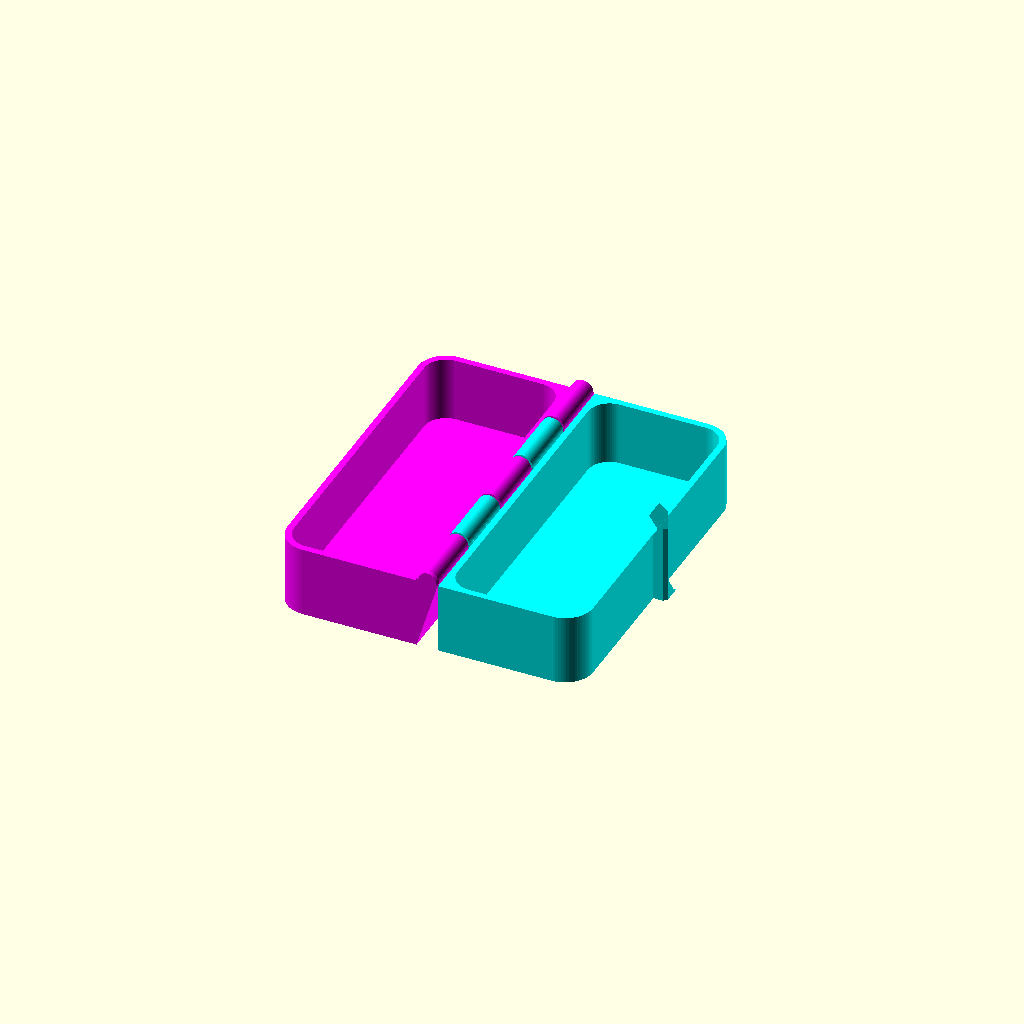
Cell 1: rendered with the file's own defaults.
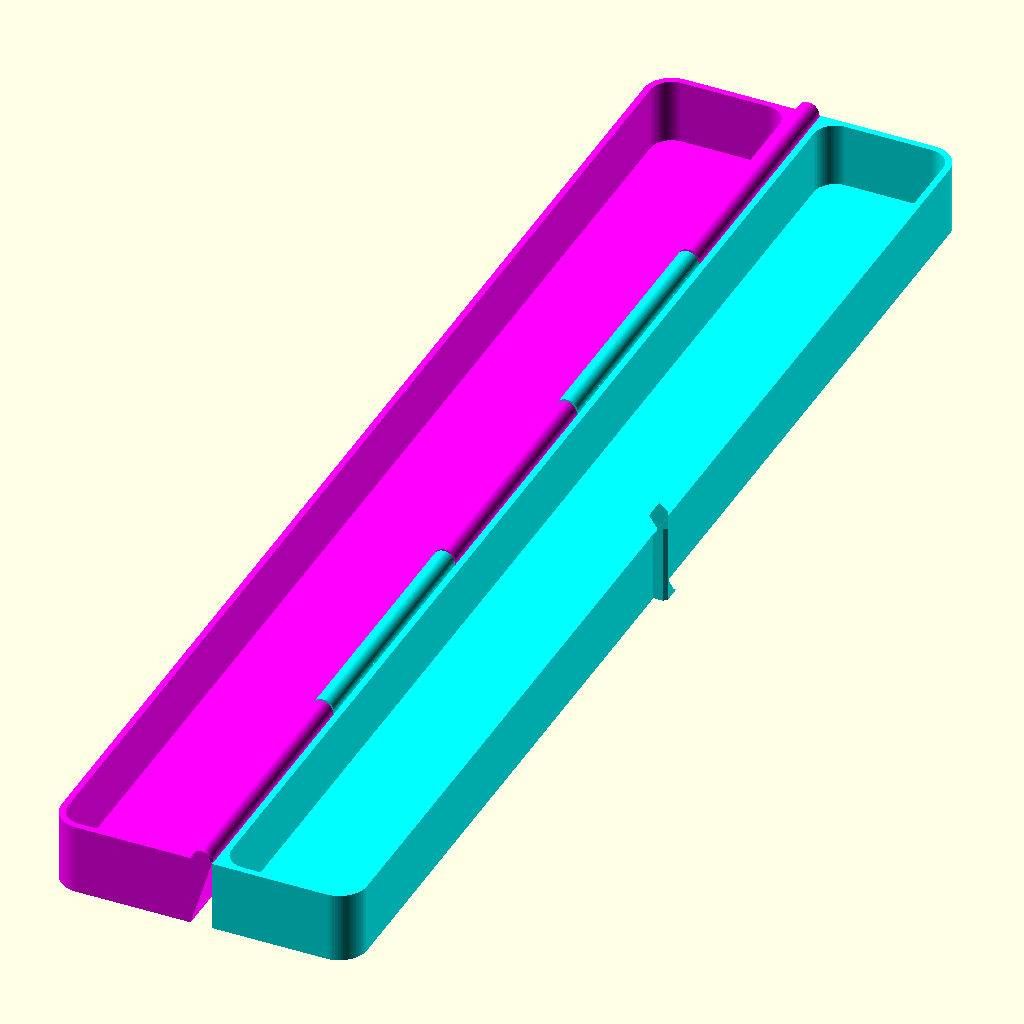
Cell 2: Length = 300 (everything else at default).
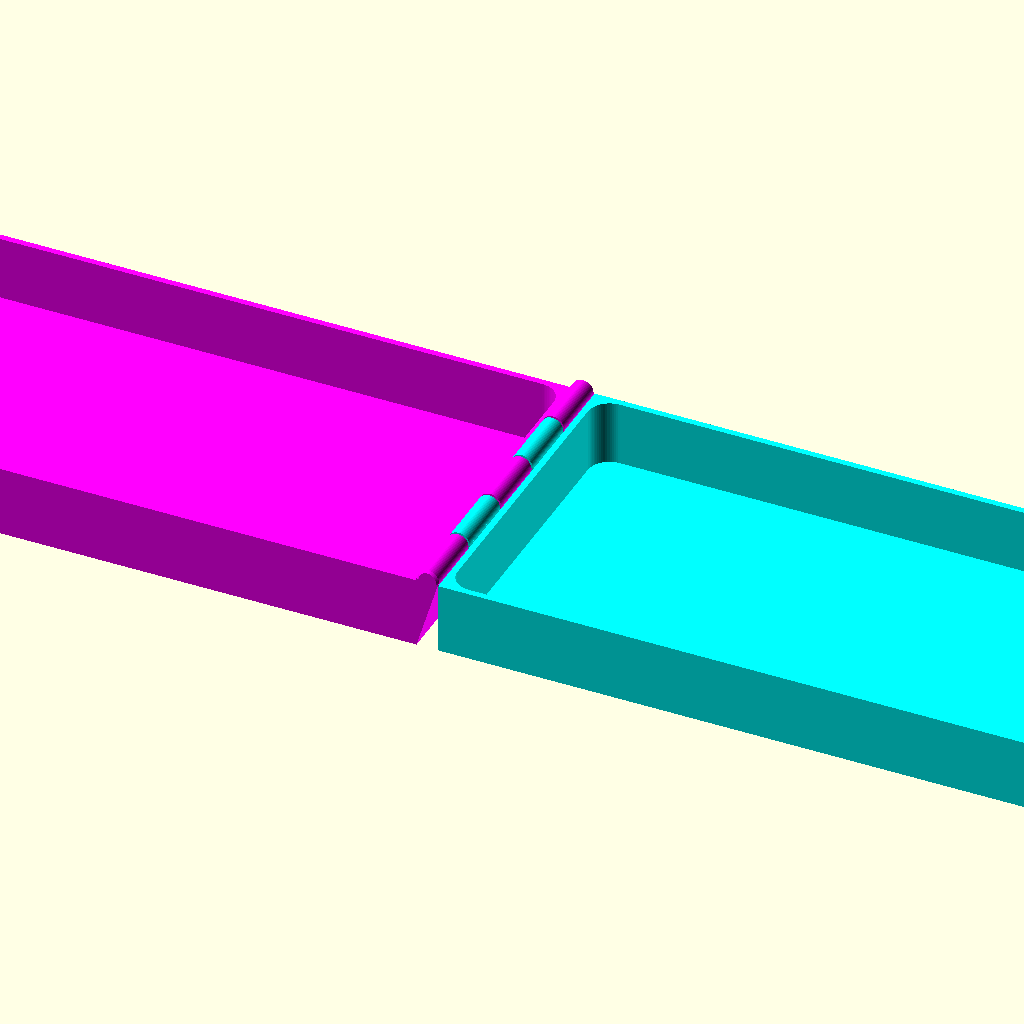
Cell 3 — Width set to 150, the other parameters unchanged.
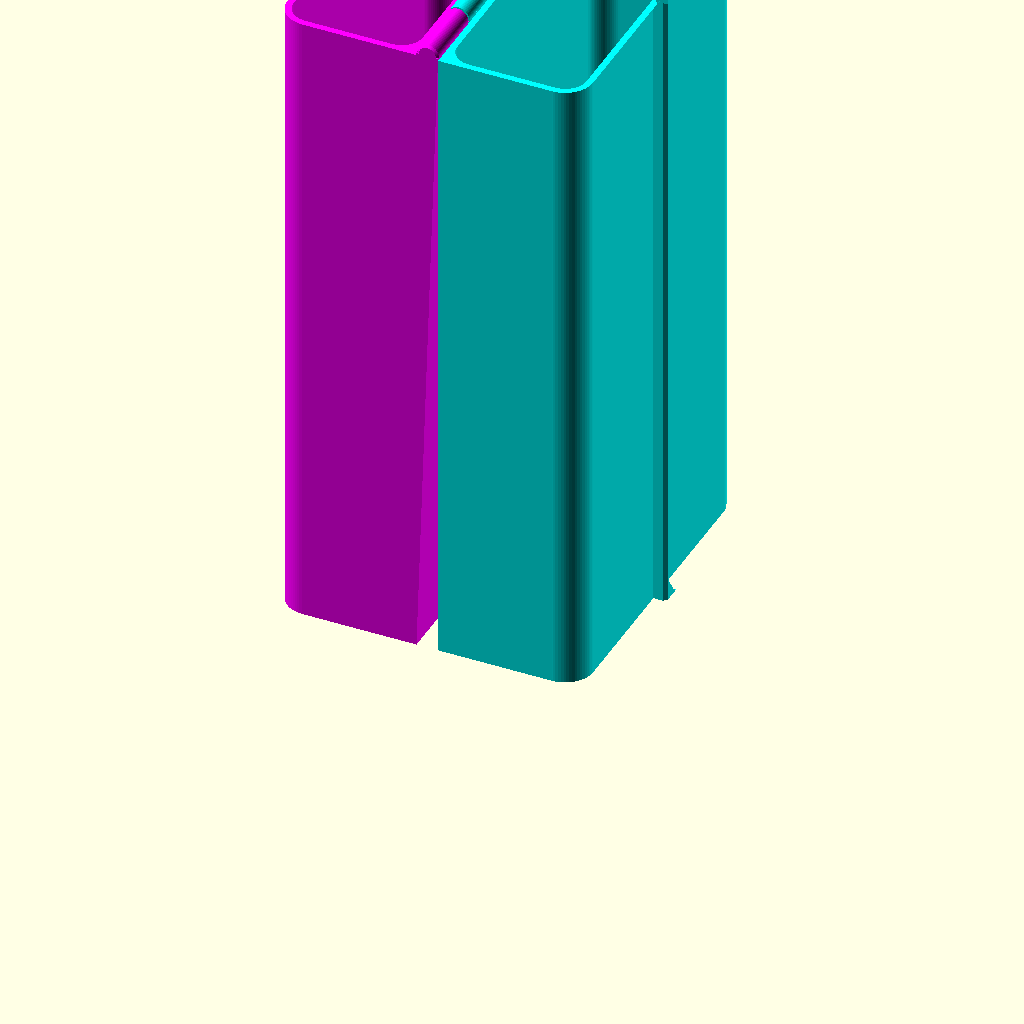
Cell 4 — Height set to 300, the other parameters unchanged.
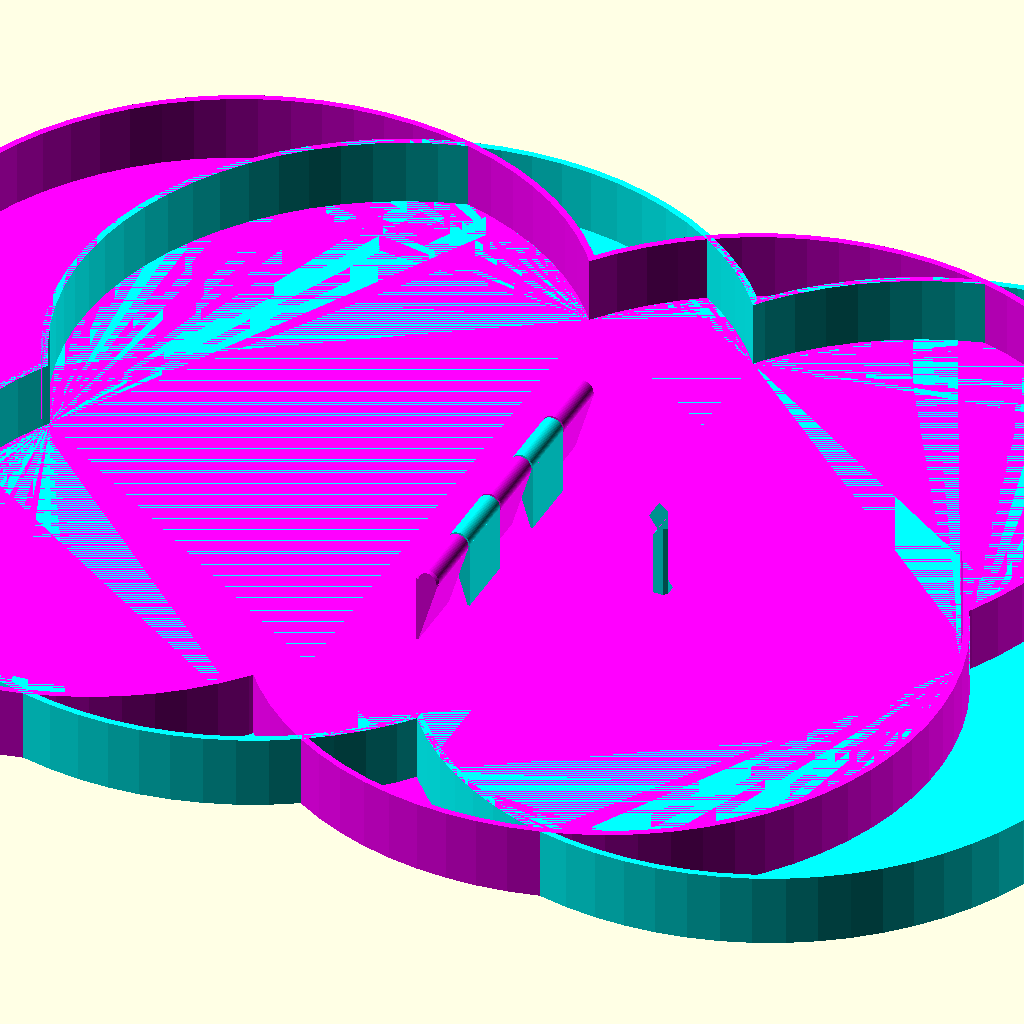
Cell 5: the same model with Radius = 75.
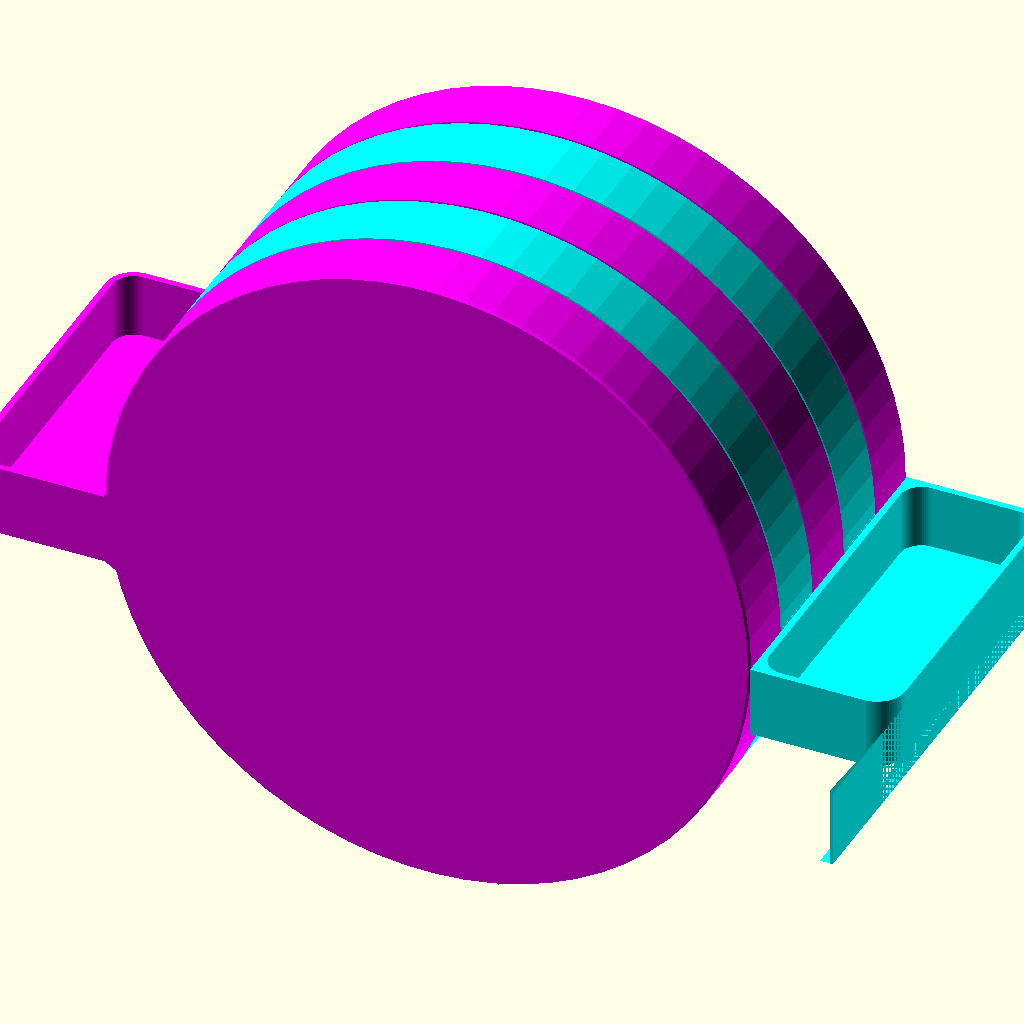
Cell 6: the same model with Hinge_Diameter = 150.
All cells are drawn from one camera (rotation 55°, 0°, 25°, orthographic, colour scheme Cornfield), so only the parameter changes between them.
Source of the model, 010_PiP一体打印铰链盒.scad:
// PiPBox by Lysyndre
//
// Author: https://makerworld.com/en/@lysyndre
// Link: https://makerworld.com/en/models/485147
//

/*[Main Dimensions]*/
// Total Length of the volume inside the box (mm)
Length  = 75; //[0:0.1:300]
// Total Width of the volume inside the box (mm)
Width   = 30; //[0:0.1:150]
// Total Heigth of the volume inside the box (mm)
Height  = 30; //[0:0.1:300]
// Radius of the inner corners (mm), Should not exceed half of the "Length" or "Width"
Radius  = 5; //[0:0.1:75]
//Outer Diameter of the hinge (mm), Should be smaller than "Height"
Hinge_Diameter  = 5; //[3:1:150]
//Should be smaller than ("Length" / "Hinge Diameter")
Hinge_Amount = 5; //[3:1:19]

/* [Hidden] */
wt  = 1.5;  //wall thickness
hg  = 0.5;  //gap tolerance
hcv = 0.5;  //end hinges chamger value
cr  = 69;   //circle refinement


l   = Length;
w   = Width;
h   = Height;
r   = Radius;
D   = Hinge_Diameter;
L   = l +2*wt;
W   = w +2*wt;
H   = h +2*wt;
R   = r +wt;
x   =R+D/2;     //x offset value
y   =R-L/2;     //y offset value
xi  =x+W-R;
yi  =0;

hs  = hg;
ha  = Hinge_Amount;
hr  = D/2;
hc  =((L+hg)/ha)-hg;
K   =H/2+hs;           //hypotenuse for tangent point calculation
tpx =hr*K/(sqrt((K^2)+(hr^2)));
tpy =hr*hr/(sqrt((K^2)+(hr^2)));
hp  =hr-hs;             //hinge peak length
hl  =hp+hc;             //total hinge length

module inner_section(){
    linear_extrude(h){
        translate([x,y])
        circle(r,$fn=cr);
        translate([x+w-2*r,y+0])
        circle(r,$fn=cr);
        translate([x+w-2*r,y+l-2*r])
        circle(r,$fn=cr);
        translate([x,y+l-2*r])
        circle(r,$fn=cr);
        polygon([
        [x,y-r],
        [x+w-2*r,y-r],
        [x+w-r,y],
        [x+w-r,y+l-2*r],
        [x+w-2*r,y+l-r],
        [x,y+l-r],
        [x-r,y+l-2*r],
        [x-r,y]]); 
    }
}
module outer_section(){
    linear_extrude(H/2){
        translate([x,y])
        circle(R,$fn=cr);
        translate([x+W-2*R,y])
        circle(R,$fn=cr);
        translate([x+W-2*R,y+L-2*R])
        circle(R,$fn=cr);
        translate([x,y+L-2*R])
        circle(R,$fn=cr);
        polygon([
        [x-R,y-R],
        [x+W-2*R,y-R],
        [x+W-R,y],
        [x+W-R,y+L-2*R],
        [x+W-2*R,y+L-R],
        [x-R,y+L-R]]);
    }
}
module box_clamp(){
    
    difference(){
        rotate([90,0,0])
    translate([0,0,-D/2])
        linear_extrude(D){
        polygon([
                [xi,        yi],
                [xi+2*wt,   yi],
                [xi+2*wt,   yi+H/2+wt],
                [xi-wt*2/3,     yi+H/2+3*wt],
                [xi+wt*2/3, yi+H/2+wt],
                [xi,        yi+H/2]]);
    }
    linear_extrude(H){
        translate([0,0,-D/2])
        polygon([
        [2*wt+W+D/2,0],
        [2*wt+W+D/2,-D/3],
        [W+D/2,-D],
        [2*wt+2*W,-D],
        [2*wt+2*W,D],
        [W+D/2,D],
        [2*wt+W+D/2,D/3],
        [2*wt+W+D/2,0],
        ]);
    }
    }
    
}
module clamp_hole(){
    rotate([90,0,0])
    translate([0,0,-D*3/4])
    linear_extrude(D*3/2){
            polygon([
            [xi,    yi+H/2-wt*11/3],
            [xi-wt, yi+H/2-wt*3],
            [xi,    yi+H/2-wt],
            [xi+wt, yi+H/2-wt],
            [xi+ wt, yi+H/2-wt*11/3]]);
        }
}
module hinge_m(){
    rotate([-90,0,0])
    translate([0,-H/2-hg,-L/2])
    linear_extrude(hc) {
        difference(){
            polygon([
            [hr,   0],
            [hr,   H/2+hs],
            [-tpx,   tpy]]);
            circle(hr-hs,$fn=cr);
        }
    }
    rotate([-90,0,0])
    translate([0,-H/2-hg,-L/2])
    rotate_extrude(angle=360,$fn=cr)
    polygon([
    [0,     0],
    [hr-hcv,0],
    [hr,    hcv],
    [hr,    hc],
    [hr-hs, hc],
    [0,     hl]]); //begining hinge
}


module hinge_f(){
    rotate([-90,0,0])
    translate([0,-H/2-hg,-L/2])
    translate([0,0,(hc+hg)*(ha-1)])
    linear_extrude(hc) {
        difference(){
            polygon([
            [hr,   0],
            [hr,   H/2+hs],
            [-tpx,   tpy]]);
            circle(hr-hs,$fn=cr);
        }
    }
    rotate([-90,0,0])
    translate([0,-H/2-hg,-L/2])
    translate([0,0,(hc+hg)*(ha-1)])
    rotate_extrude(angle=360,$fn=cr)
    polygon([
    [0,     hp],
    [hr-hs, 0],
    [hr,    0],
    [hr,    hc-hcv],
    [hr-hs, hc],
    [0,     hc]]);   //final hinge
  
}
module hinge_mid_o(){
    for(i=[1:ha-2]){    //middle hinge(s) loop (even ones)
    if(i%2!=0){
        rotate([-90,0,0])
        translate([0,-H/2-hg,-L/2])
        translate([0,0,(hc+hg)*i])
        rotate_extrude(angle=360,$fn=cr)
        polygon(points=[[0,hp],[hr-hs,0],[hr,0],[hr,hc],[hr-hs,hc],[0,hl]]);
        rotate([-90,0,0])
        translate([0,-H/2-hg,-L/2])
        translate([0,0,(hc+hg)*i])
        linear_extrude(hc) {
            difference(){
                polygon([[hr,0],[hr,H/2+hs],[-tpx,tpy]]);
                circle(hr-hs,$fn=cr);
                }
        }
    }
}
}
module hinge_mid_e(){
    for(i=[1:ha-2]){    //middle hinge(s) loop (even ones)
    if(i%2==0){
        rotate([-90,0,0])
        translate([0,-H/2-hg,-L/2])
        translate([0,0,(hc+hg)*i])
        rotate_extrude(angle=360,$fn=cr)
        polygon(points=[[0,hp],[hr-hs,0],[hr,0],[hr,hc],[hr-hs,hc],[0,hl]]);
        rotate([-90,0,0])
        translate([0,-H/2-hg,-L/2])
        translate([0,0,(hc+hg)*i])
        linear_extrude(hc) {
            difference(){
                polygon([[hr,0],[hr,H/2+hs],[-tpx,tpy]]);
                circle(hr-hs,$fn=cr);
                }
        }
    }
}
}
module base_box(type,color){
    color(color){
        group(){
            if(type=="m"){
                box_clamp();
                hinge_mid_o();
                if(ha%2==0){
                    hinge_f();
                }
                difference(){
                    outer_section();
                    translate([0,0,wt]) 
                    inner_section();  
                }
            }
            else if(type=="f"){
                hinge_m();
                hinge_mid_e();
                if(ha%2!=0){
                    hinge_f();
                }
                difference(){
                    outer_section();
                    clamp_hole();
                    translate([0,0,wt]) 
                    inner_section();
                }
            }
        }
    }
}

//

    
base_box("m","cyan");
mirror([1,0,0]) base_box("f","magenta");
Parameter table extracted from the source (name, type, default, range or options):
Length: number, default 75, range 0 to 300, step 0.1
Width: number, default 30, range 0 to 150, step 0.1
Height: number, default 30, range 0 to 300, step 0.1
Radius: number, default 5, range 0 to 75, step 0.1
Hinge_Diameter: number, default 5, range 3 to 150, step 1
Hinge_Amount: number, default 5, range 3 to 19, step 1
